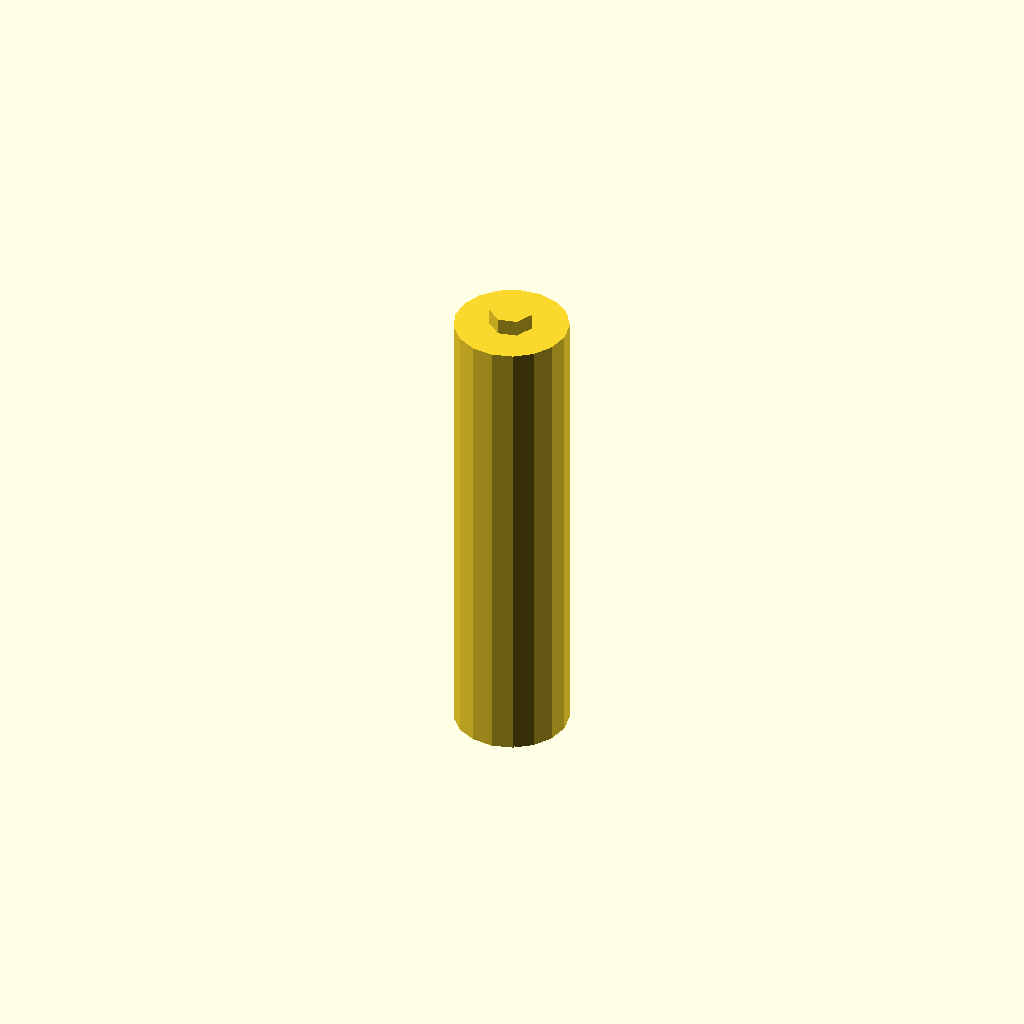
Cell 1 — every parameter at its default value.
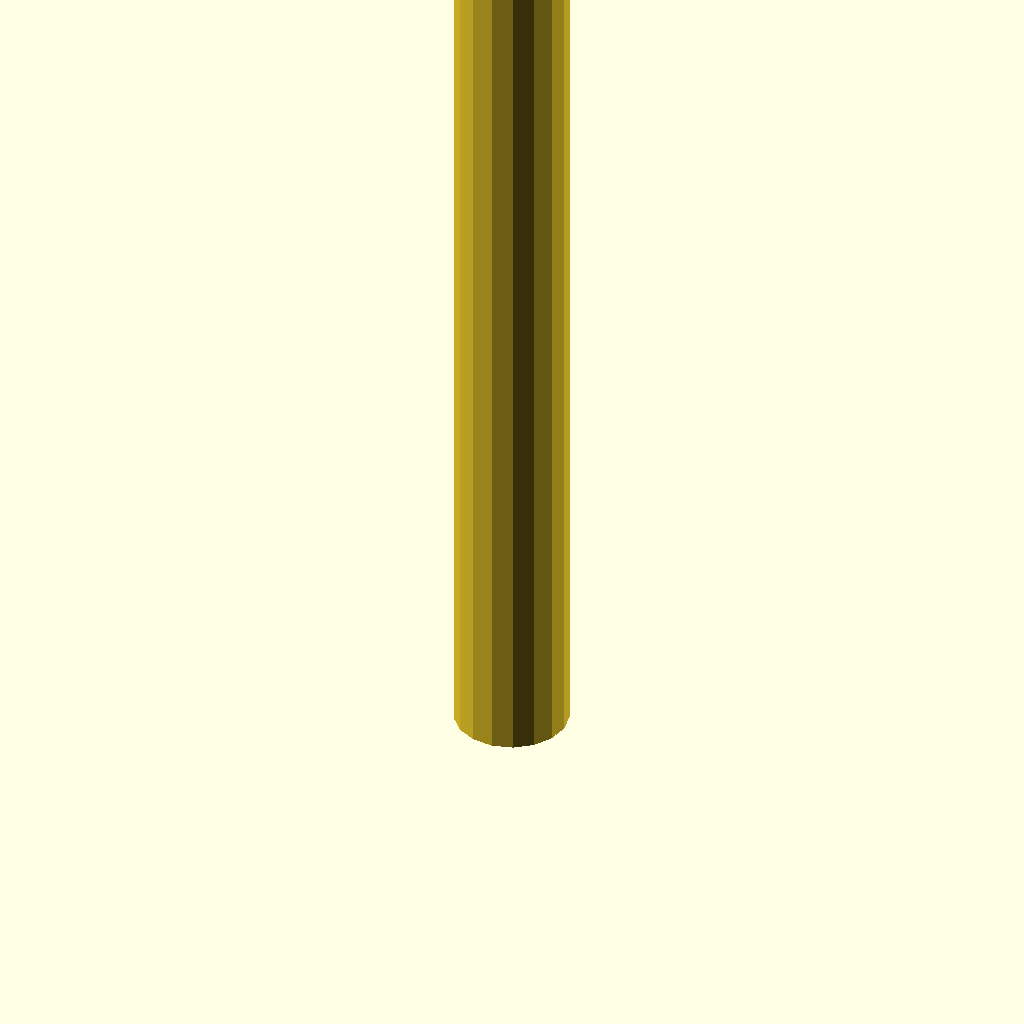
Cell 2: the same model with battery_height = 89.
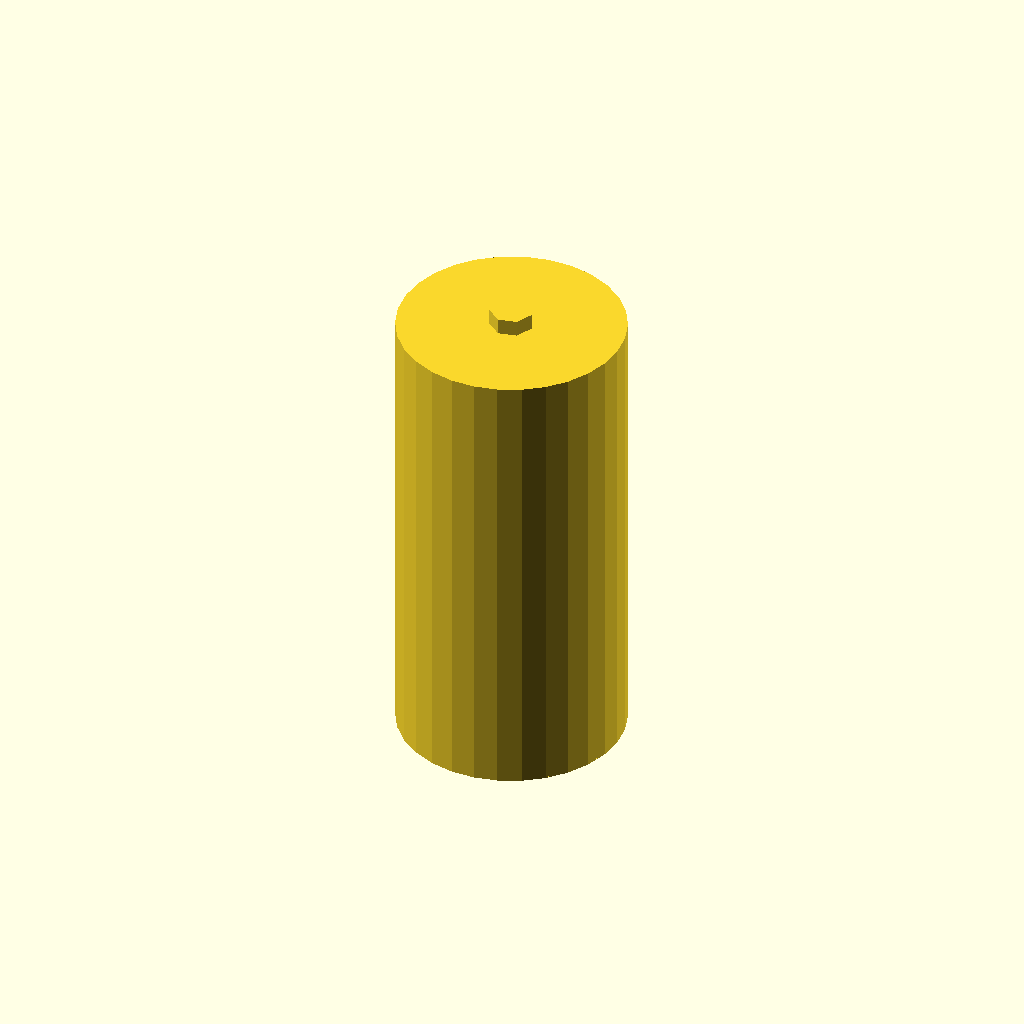
Cell 3 — battery_diameter set to 21, the other parameters unchanged.
All cells are drawn from one camera (rotation 55°, 0°, 25°, orthographic, colour scheme Cornfield), so only the parameter changes between them.
OpenSCAD source file results/nopscadlib/ablations/no_json_ir/scad/batterie__AAACELL.scad:
// Battery Cylindrical Cell Model

// Parameters
battery_height = 44.5;
battery_diameter = 10.5;
positive_terminal_height = 1.5;
positive_terminal_diameter = 4.0;

// Battery cylindrical body
module battery_cylindrical_body() {
    cylinder(h = battery_height - positive_terminal_height, d = battery_diameter, center = false);
}

// Positive terminal button
module positive_terminal_button() {
    translate([0, 0, battery_height - positive_terminal_height])
        cylinder(h = positive_terminal_height, d = positive_terminal_diameter, center = false);
}

// Negative terminal contact face
module negative_terminal_contact_face() {
    translate([0, 0, 0])
        cylinder(h = 0.1, d = battery_diameter, center = false);
}

// Complete battery model
module battery() {
    battery_cylindrical_body();
    positive_terminal_button();
    negative_terminal_contact_face();
}

// Render the battery
battery();
Parameter table extracted from the source (name, type, default, range or options):
battery_height: number, default 44.5
battery_diameter: number, default 10.5
positive_terminal_height: number, default 1.5
positive_terminal_diameter: number, default 4
